Dataset: cleaned_data (GitHub, ChamHerman/mango-ripeness-grading). Classes: fully ripe, overripe, unripe.

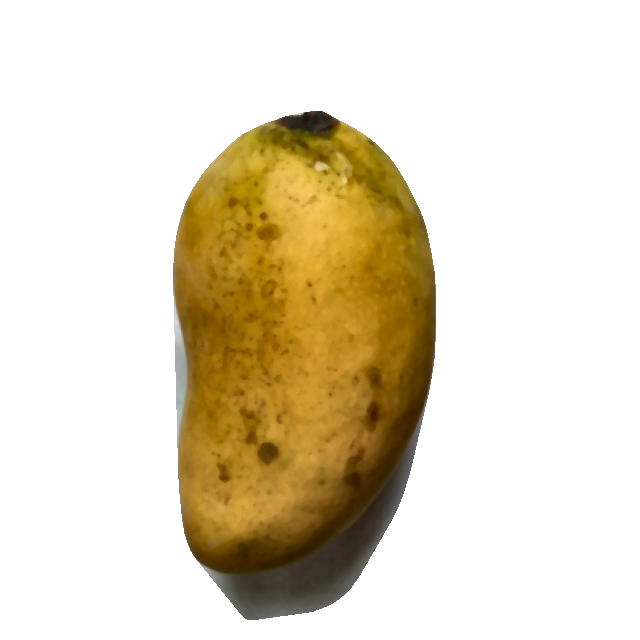
Label: fully ripe

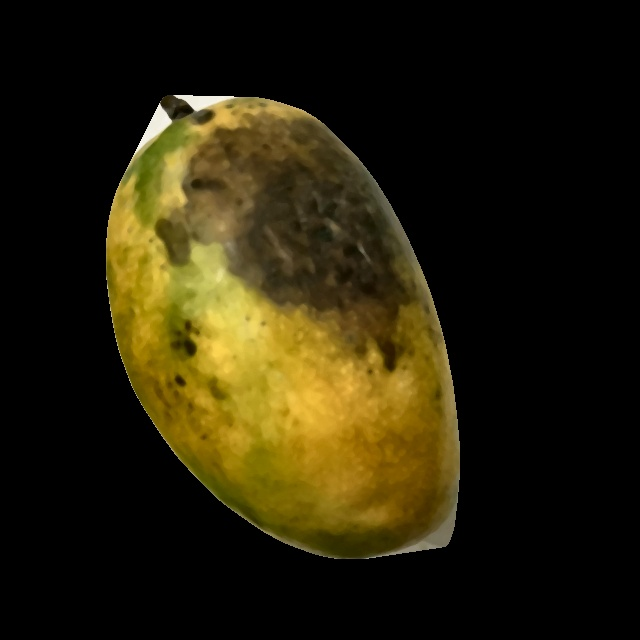
Label: overripe

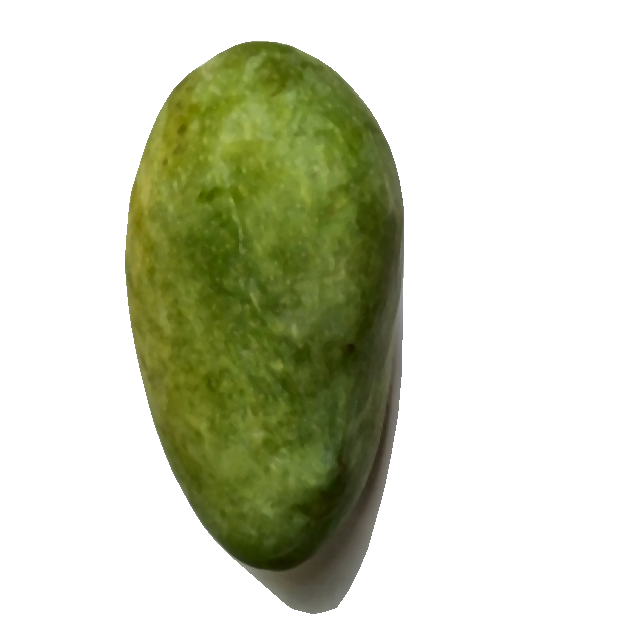
Label: unripe

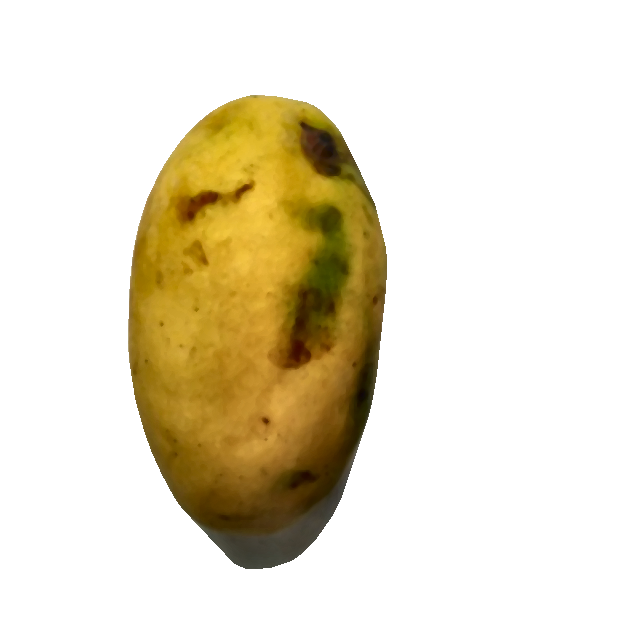
Label: fully ripe

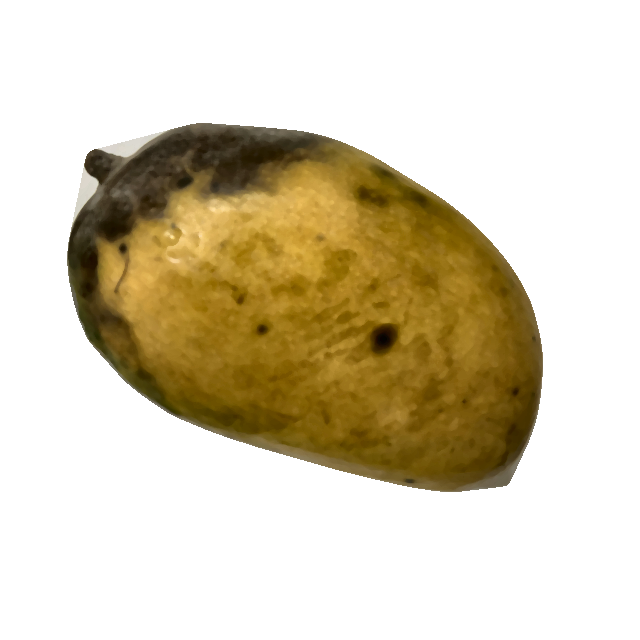
Label: overripe

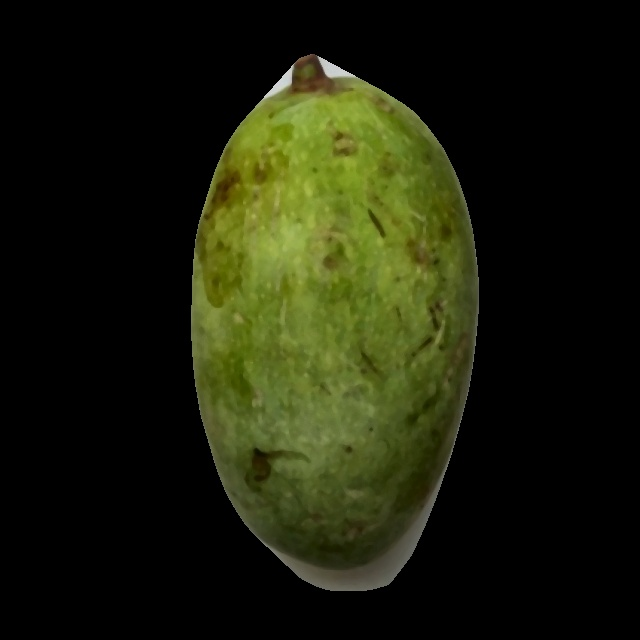
Label: unripe
